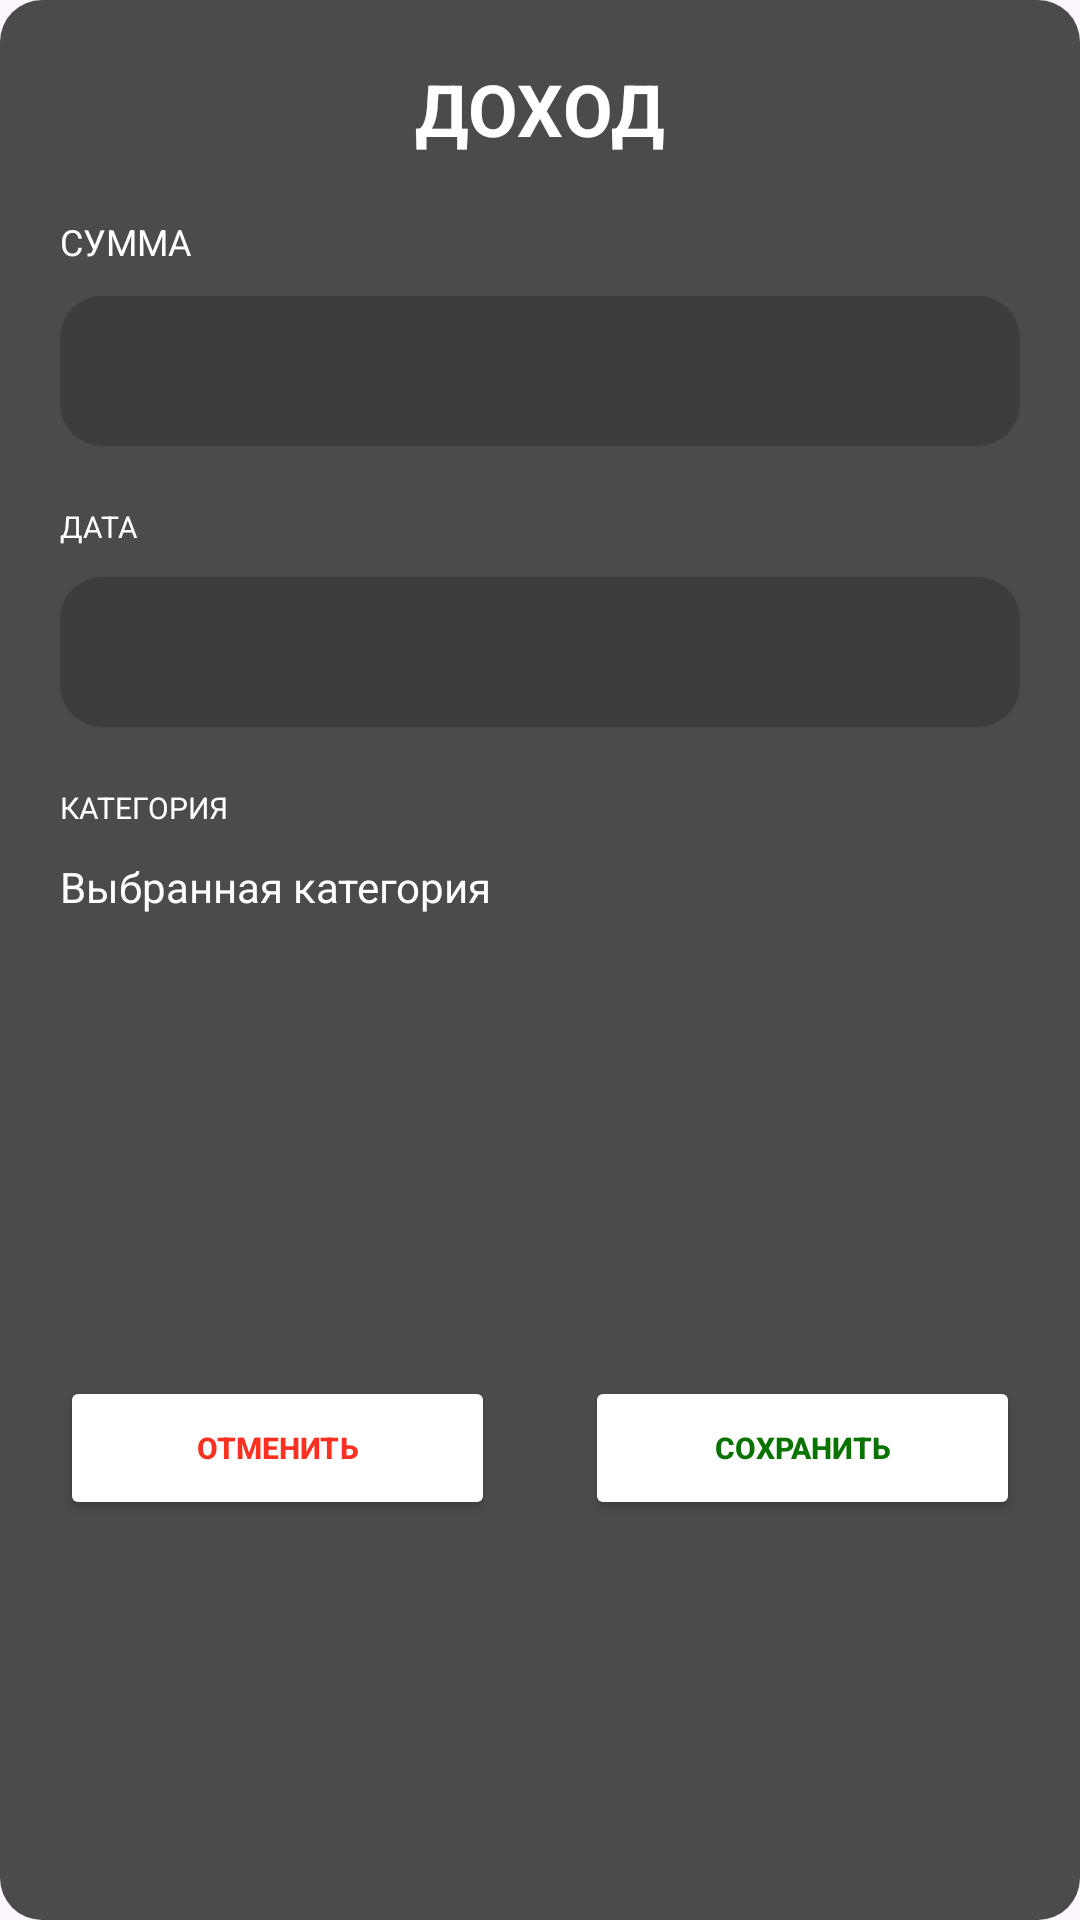

Reconstruct the res/layout file that produces this screen, plus the resources it refers to.
<!-- AndroidManifest.xml: application theme Theme.BetaVersionApp -->
<!-- res/layout/dialog_transaction_upsert.xml -->
<?xml version="1.0" encoding="utf-8"?>
<androidx.constraintlayout.widget.ConstraintLayout xmlns:android="http://schemas.android.com/apk/res/android"
    xmlns:app="http://schemas.android.com/apk/res-auto"
    xmlns:tools="http://schemas.android.com/tools"
    android:layout_width="match_parent"
    android:layout_height="match_parent"
    android:paddingTop="20dp"
    android:paddingBottom="20dp"
    android:paddingStart="20dp"
    android:paddingEnd="20dp"
    tools:context=".ui.TransactionsListFragment"
    android:background="@drawable/rounded_background"
    android:orientation="vertical"
    app:layout_constraintVertical_chainStyle="spread_inside">


    
    <TextView
        android:id="@+id/HeaderFragment"
        android:layout_width="wrap_content"
        android:layout_height="wrap_content"
        app:layout_constraintStart_toStartOf="parent"
        app:layout_constraintEnd_toEndOf="parent"
        android:text="@string/income"
        android:textColor="@color/white"
        app:layout_constraintTop_toTopOf="parent"
        app:layout_constraintVertical_bias="0.5"
        android:textSize="24dp"
        android:textStyle="bold"
        app:layout_constraintVertical_weight="2"
        >
    </TextView>

    
    <LinearLayout
        android:id="@id/amount_container"
        android:layout_width="match_parent"
        android:layout_height="wrap_content"
        android:orientation="vertical"
        app:layout_constraintVertical_chainStyle="spread_inside"
        app:layout_constraintStart_toStartOf="parent"
        app:layout_constraintEnd_toEndOf="parent"
        app:layout_constraintTop_toBottomOf="@id/HeaderFragment"
        android:layout_marginTop="20dp"

        tools:ignore="MissingConstraints">

        <TextView
            android:layout_width="wrap_content"
            android:layout_height="wrap_content"
            android:text="СУММА"
            android:textColor="@color/white"
            android:textSize="12dp"
            />

        
        <EditText
            android:id="@+id/amount_input"
            android:layout_width="match_parent"
            android:layout_marginTop="10dp"
            android:paddingStart="10dp"
            android:layout_height="50dp"
            android:inputType="numberDecimal"
            android:textColor="@color/white"
            android:background="@drawable/rounded_background_input_field"
            />
    </LinearLayout>

    
    <LinearLayout
        android:id="@+id/linearLayout"
        android:layout_width="match_parent"
        android:layout_height="wrap_content"

        android:orientation="vertical"
        app:layout_constraintEnd_toEndOf="parent"
        app:layout_constraintStart_toStartOf="parent"
        app:layout_constraintTop_toBottomOf="@+id/amount_container"
        android:layout_marginTop="20dp"
        app:layout_constraintVertical_chainStyle="spread_inside"
        tools:ignore="MissingConstraints">

        <TextView
            android:layout_width="wrap_content"
            android:layout_height="wrap_content"
            android:text="ДАТА"
            android:textColor="@color/white"
            android:textSize="10dp" />

        
        <EditText
            android:id="@+id/date_input"
            android:layout_width="match_parent"
            android:layout_height="50dp"
            android:layout_marginTop="10dp"
            android:background="@drawable/rounded_background_input_field"
            android:focusable="false"
            android:gravity="center_vertical"
            android:paddingLeft="10dp"
            android:inputType="date"
            android:textColor="@color/white"
            app:layout_constraintStart_toStartOf="parent"
            app:layout_constraintTop_toBottomOf="@+id/amount_input" />
    </LinearLayout>

    
    <LinearLayout
        android:id="@+id/Category"
        android:layout_width="match_parent"
        android:layout_height="wrap_content"

        android:orientation="vertical"
        app:layout_constraintEnd_toEndOf="parent"
        app:layout_constraintStart_toStartOf="parent"
        app:layout_constraintTop_toBottomOf="@+id/linearLayout"
        android:layout_marginTop="20dp"

        app:layout_constraintVertical_chainStyle="spread_inside"
        tools:ignore="MissingConstraints">

        <TextView
            android:layout_width="wrap_content"
            android:layout_height="wrap_content"
            android:text="КАТЕГОРИЯ"
            android:textColor="@color/white"
            android:textSize="10dp" />

        
        <LinearLayout
            android:layout_width="wrap_content"
            android:layout_height="wrap_content"
            android:layout_marginTop="10dp">











            <TextView
                android:id="@+id/textCategory"
                android:layout_width="wrap_content"
                android:layout_height="wrap_content"
                android:text="Выбранная категория"
                android:textColor="@color/white"
                android:onClick="textClicked" />
        </LinearLayout>





    </LinearLayout>


    
    <LinearLayout
        android:id="@+id/btns_container"
        android:layout_width="match_parent"
        android:layout_height="wrap_content"
        android:orientation="horizontal"
        app:layout_constraintBottom_toBottomOf="parent"
        app:layout_constraintEnd_toEndOf="parent"
        app:layout_constraintHorizontal_chainStyle="spread_inside"
        app:layout_constraintStart_toStartOf="parent"
        app:layout_constraintTop_toBottomOf="@+id/Category"
        android:layout_marginTop="40dp">

        <Button
            android:id="@+id/cancel_button"
            android:layout_width="wrap_content"
            android:layout_height="wrap_content"
            android:layout_marginEnd="10dp"
            android:layout_weight="1"
            android:backgroundTint="@color/white"
            android:text="ОТМЕНИТЬ"
            android:textColor="@color/red_text"
            android:textSize="10dp"
            android:textStyle="bold" />

        <Button
            android:id="@+id/save_button"
            android:layout_width="wrap_content"
            android:layout_height="wrap_content"
            android:layout_marginStart="20dp"
            android:layout_weight="1"
            android:backgroundTint="@color/white"
            android:text="СОХРАНИТЬ"
            android:textColor="@color/green_text"
            android:textSize="10dp"
            android:textStyle="bold" />
    </LinearLayout>

</androidx.constraintlayout.widget.ConstraintLayout>
<!-- resources referenced by this layout -->
<resources>
  <color name="green_text">#097300</color>
  <color name="red_text">#ff3021</color>
  <color name="white">#FFFFFFFF</color>
  <!-- drawable rounded_background (drawable) -->
  <shape xmlns:android="http://schemas.android.com/apk/res/android"
      android:shape="rectangle">
  
      <corners android:radius="14dp" />
      <solid android:color="@color/fragment_transaction_background"/>
  </shape>
  <!-- drawable rounded_background_input_field (drawable) -->
  <shape xmlns:android="http://schemas.android.com/apk/res/android"
      android:shape="rectangle">
      <corners android:radius="14dp" />
      <solid android:color="@color/input_field"/>
  </shape>
  <string name="income">ДОХОД</string>
  <style name="Theme.BetaVersionApp" parent="Base.Theme.BetaVersionApp" />
  <color name="fragment_transaction_background">#4B4B4B</color>
  <color name="input_field">#3D3D3D</color>
  <style name="Base.Theme.BetaVersionApp" parent="Theme.Material3.DayNight.NoActionBar">
          
          
      </style>
</resources>
